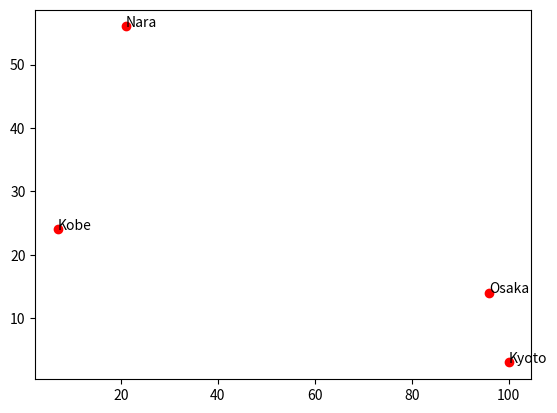

Source code (Python):
import random
from matplotlib import pyplot as plt

class SalesmanMap():
    def __init__(self):
        self.x = None
        self.y = None
        self.name = None

    def get_map(self):
        plt.scatter(self.x,self.y, marker='o', c='red')
        for i, label in enumerate(self.name):
            plt.annotate(label, (self.x[i], self.y[i]))

        plt.show()

    def generate_data(self,names:list[str]):
        self.x = [random.randint(0,100) for i in range(len(names))]
        self.y = [random.randint(0,100) for i in range(len(names))]
        self.name= names

test = SalesmanMap()
test_data = test.generate_data(['Kyoto', 'Osaka','Kobe','Nara'])
test.get_map()

